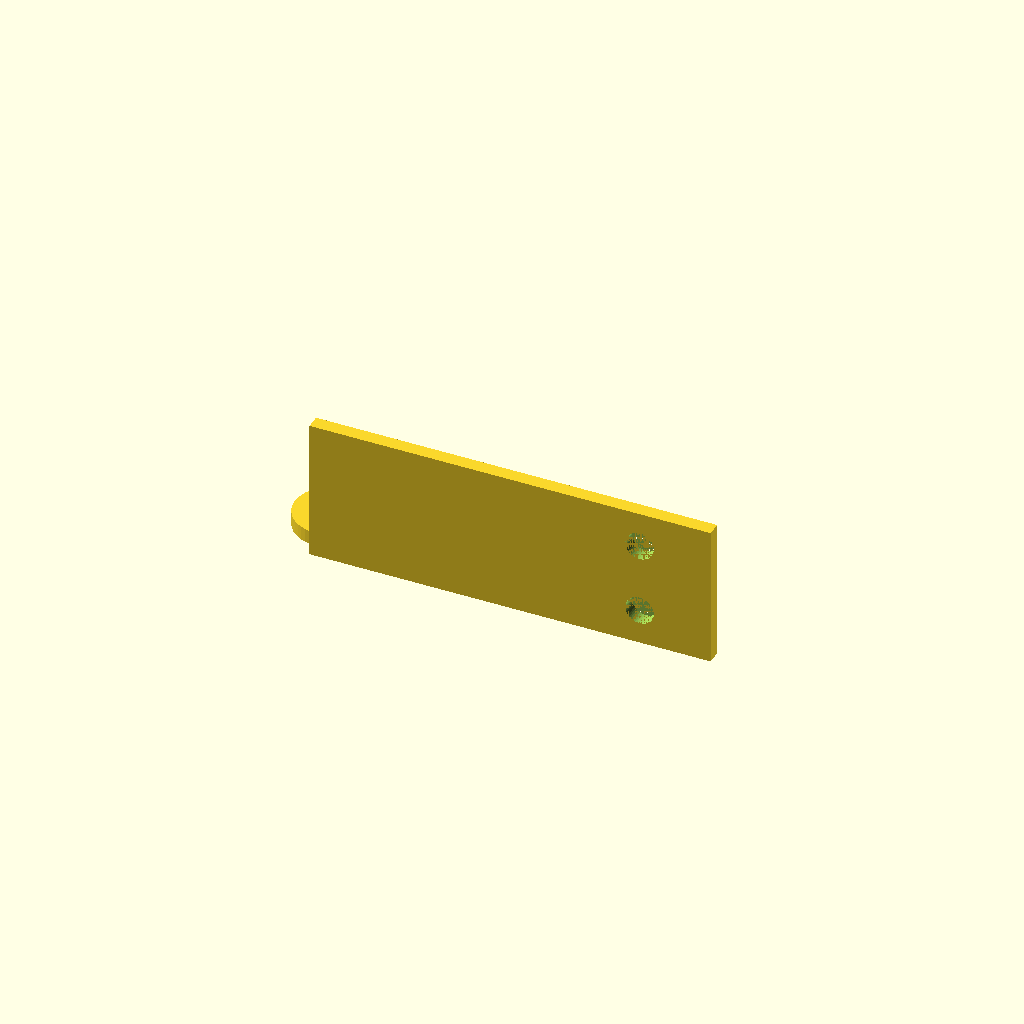
Cell 1: the model at its default parameters.
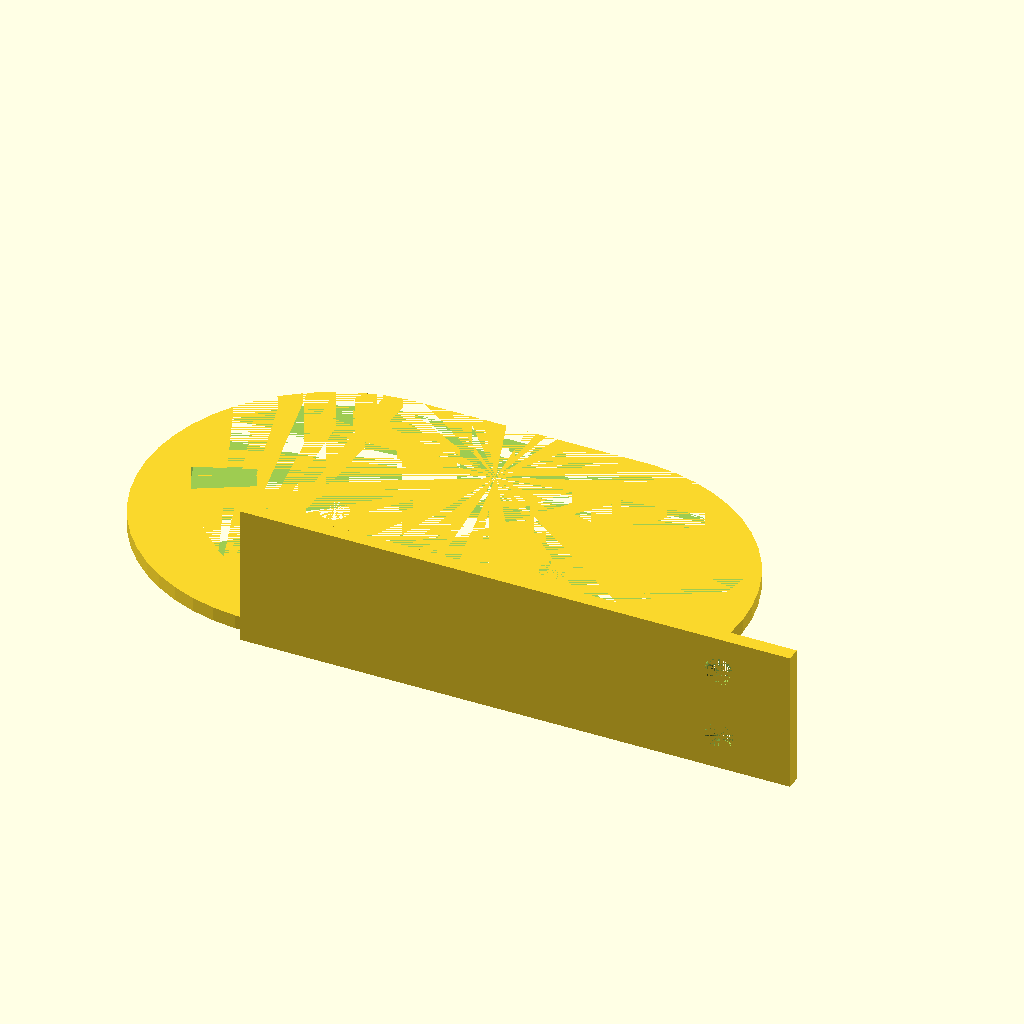
Cell 2: MOTOR_WIDTH = 84 (everything else at default).
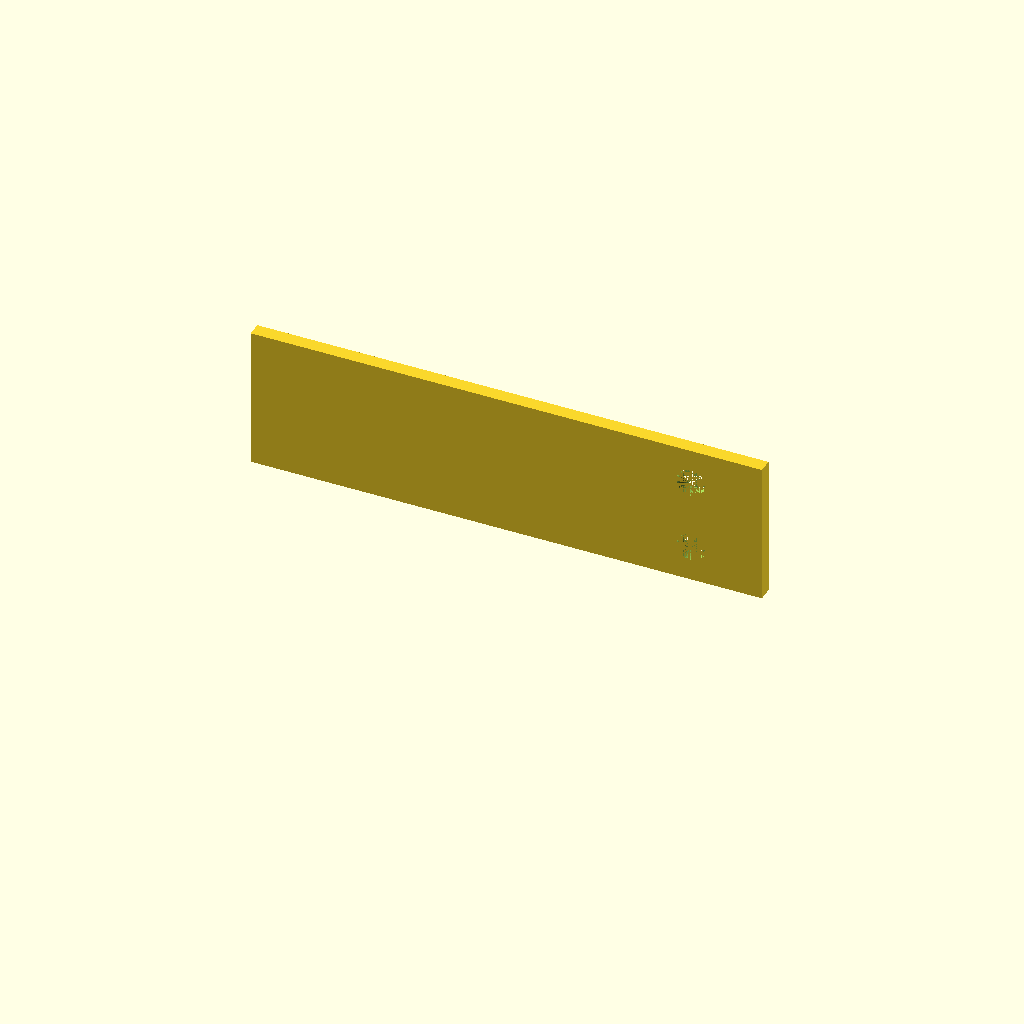
Cell 3: MOUNT_HOLE_SPACING = 62 (everything else at default).
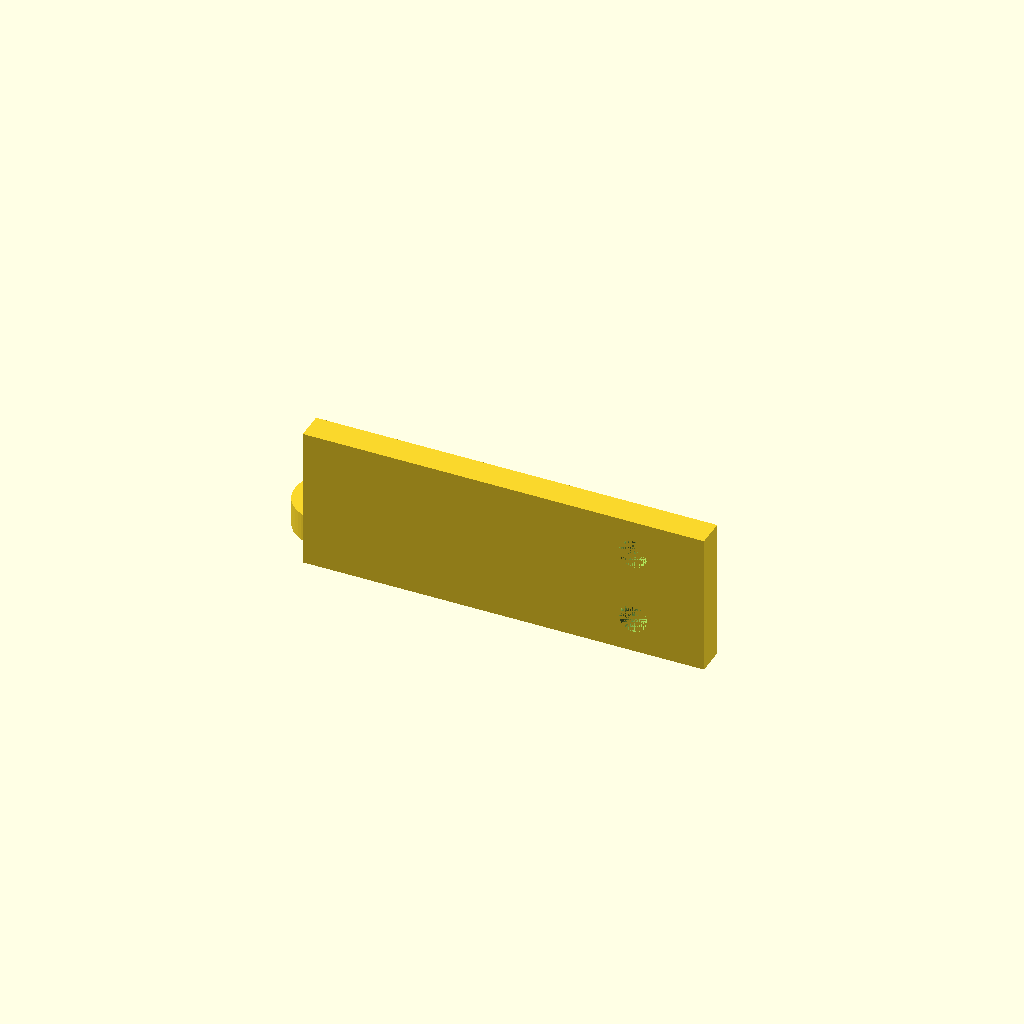
Cell 4: MOUNT_THICKNESS = 4 (everything else at default).
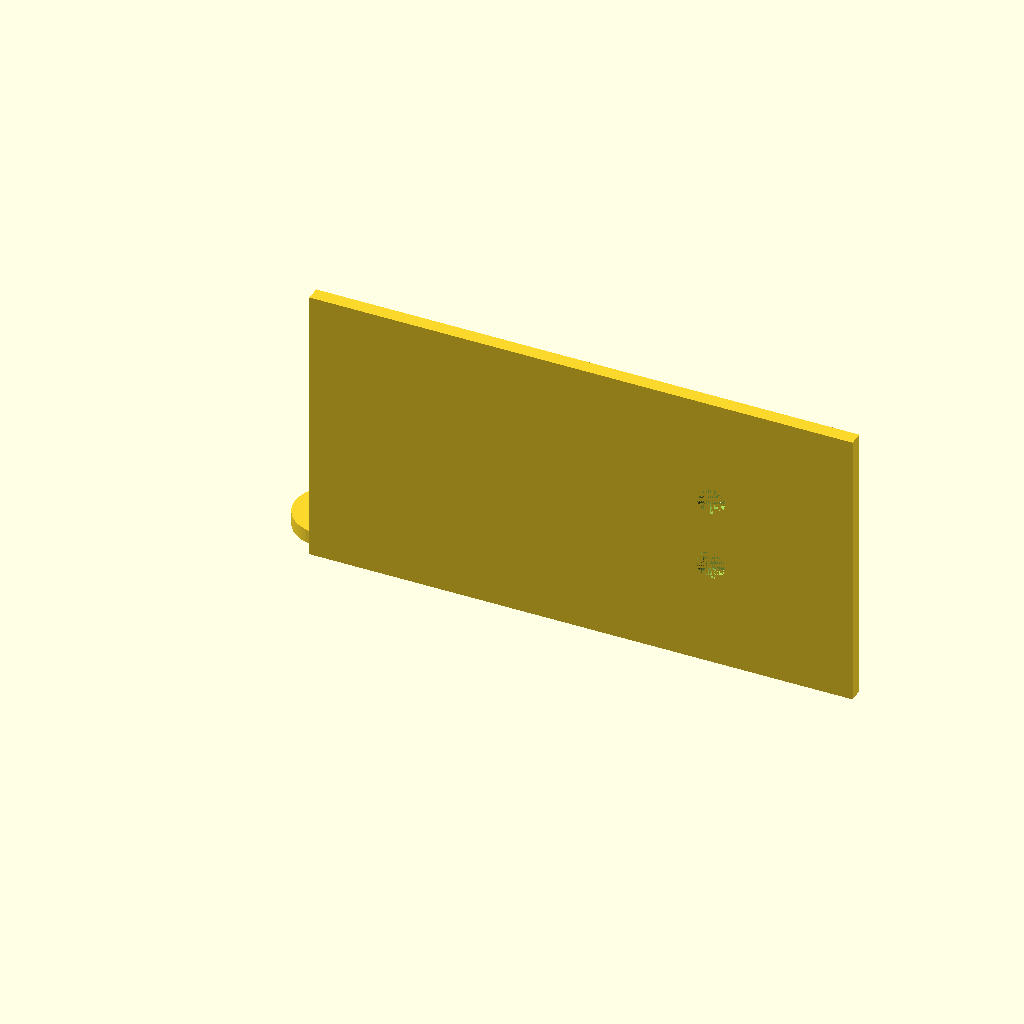
Cell 5 — BAR_WIDTH set to 40, the other parameters unchanged.
All cells are drawn from one camera (rotation 55°, 0°, 25°, orthographic, colour scheme Cornfield), so only the parameter changes between them.
The OpenSCAD source (3d-printer-parts/nema-side-mount.scad):
MOTOR_WIDTH = 42;

MOUNT_HOLE_DIA = 4;
MOUNT_HOLE_SPACING = 31;
MOUNT_HOLE_OFFSET = (MOTOR_WIDTH - MOUNT_HOLE_SPACING)/2;
MOUNT_SHAFT_DIA = MOTOR_WIDTH - 2 * 3;
MOUNT_DIA = MOUNT_HOLE_OFFSET * 2;
MOUNT_THICKNESS = 2;

BAR_WIDTH = 20;
BAR_LENGTH = (MOTOR_WIDTH + MOUNT_HOLE_SPACING)/2 + BAR_WIDTH;
BAR_HOLE_DIA = 4;
BAR_HOLE_SPACING = 10;
BAR_HOLE_OFFSET = (MOTOR_WIDTH + MOUNT_HOLE_SPACING)/2 + BAR_WIDTH/2;
$fn = 50;

module bar() {
  difference() {
    translate([-MOUNT_HOLE_SPACING/2, -MOUNT_HOLE_OFFSET - MOUNT_THICKNESS, 0])
    cube(size = [BAR_LENGTH, MOUNT_THICKNESS, BAR_WIDTH]);

    translate([BAR_HOLE_OFFSET - MOUNT_HOLE_SPACING/2, -MOUNT_HOLE_OFFSET, BAR_WIDTH/2 - BAR_HOLE_SPACING/2])
    rotate([90, 0, 0])
    cylinder(d = BAR_HOLE_DIA, h = MOUNT_THICKNESS);

    translate([BAR_HOLE_OFFSET - MOUNT_HOLE_SPACING/2, -MOUNT_HOLE_OFFSET, BAR_WIDTH/2 + BAR_HOLE_SPACING/2])
    rotate([90, 0, 0])
    cylinder(d = BAR_HOLE_DIA, h = MOUNT_THICKNESS);
  }
}

module mount() {
  difference() {
    union() {
      hull() {
        translate([-MOUNT_HOLE_SPACING/2, 0, 0])
        cylinder(d = MOUNT_DIA, h = MOUNT_THICKNESS);

        translate([MOUNT_HOLE_SPACING/2, 0, 0])
        cylinder(d = MOUNT_DIA, h = MOUNT_THICKNESS);
      }

      bar();
    }
    translate([-MOUNT_HOLE_SPACING/2, 0, 0])
    cylinder(d = MOUNT_HOLE_DIA, h = MOUNT_THICKNESS);

    translate([MOUNT_HOLE_SPACING/2, 0, 0])
    cylinder(d = MOUNT_HOLE_DIA, h = MOUNT_THICKNESS);

    translate([0, MOUNT_HOLE_SPACING/2, 0])
    cylinder(d = MOUNT_SHAFT_DIA, h = MOUNT_THICKNESS);
  }
}

mount();
Parameter table extracted from the source (name, type, default, range or options):
MOTOR_WIDTH: number, default 42
MOUNT_HOLE_DIA: number, default 4
MOUNT_HOLE_SPACING: number, default 31
MOUNT_THICKNESS: number, default 2
BAR_WIDTH: number, default 20
BAR_HOLE_DIA: number, default 4
BAR_HOLE_SPACING: number, default 10
